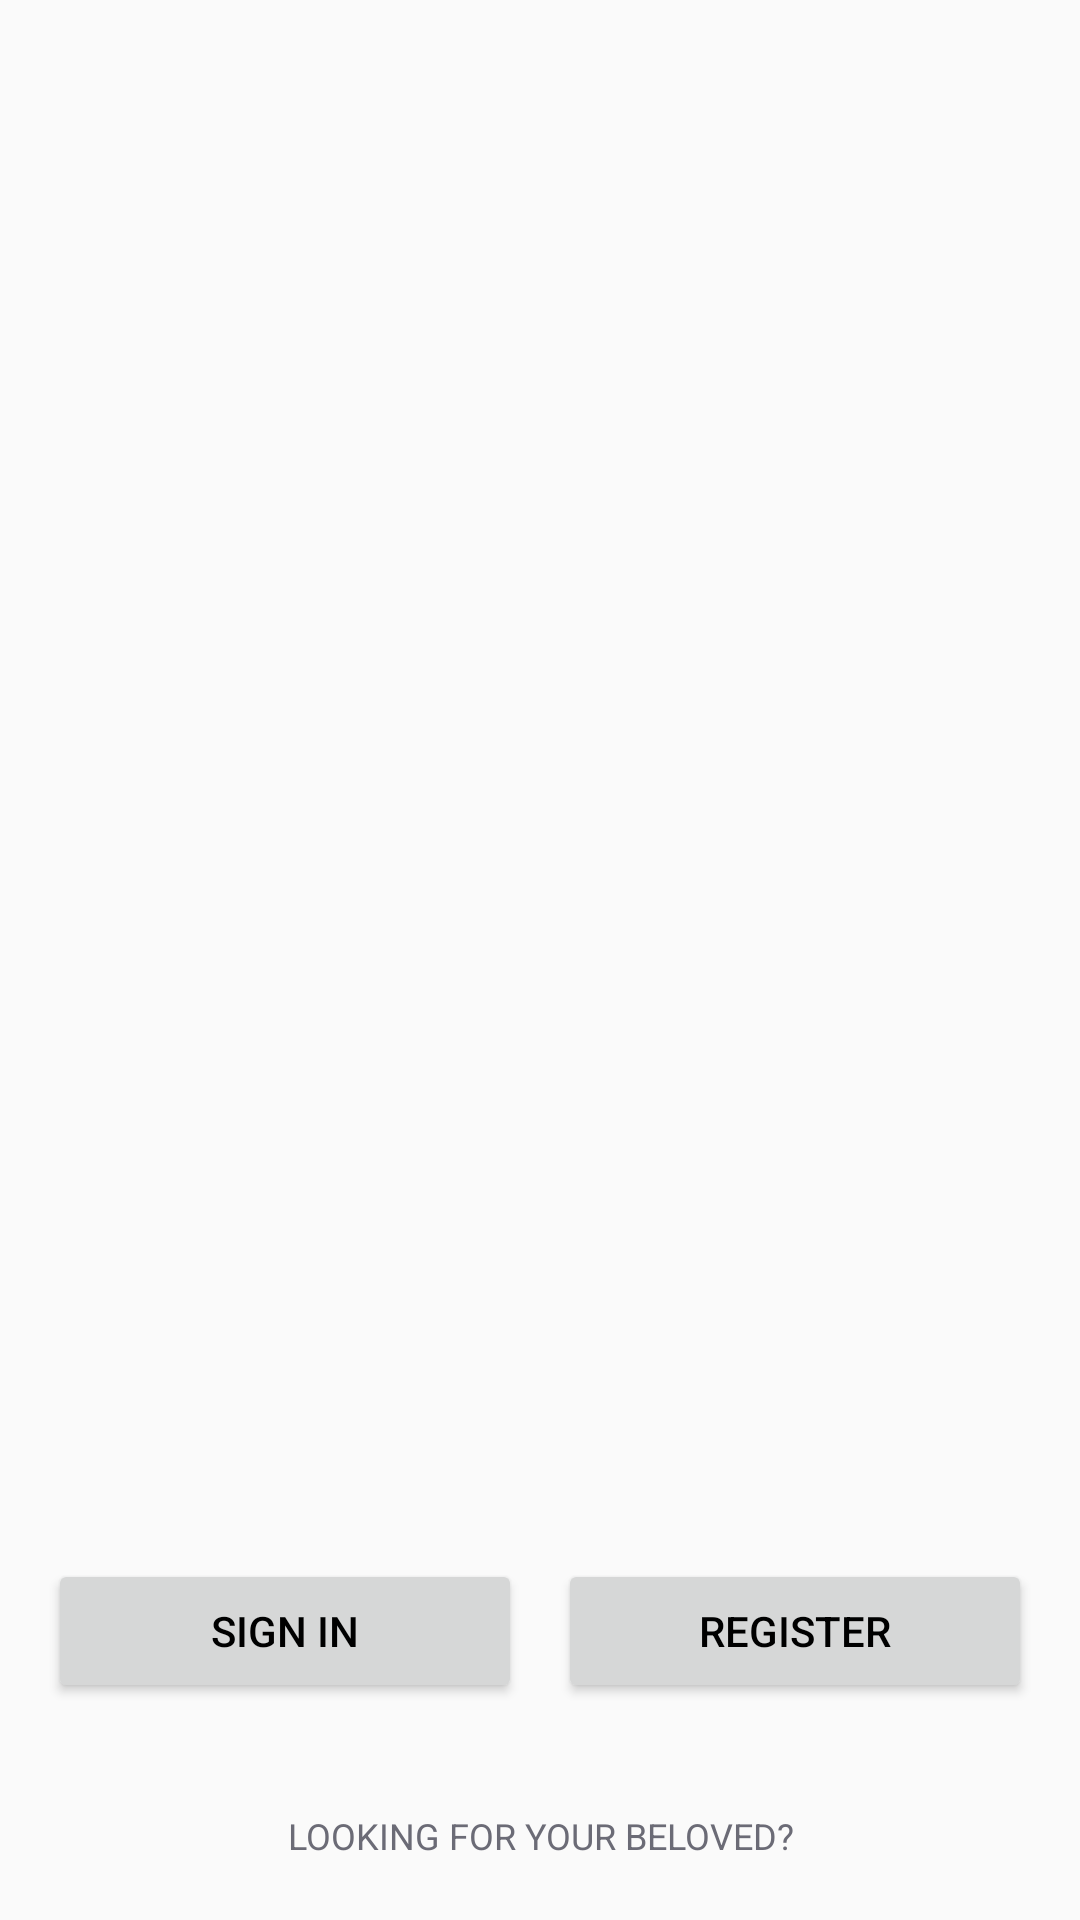

Produce the Android XML layout that renders to this screen, including the resource entries it uses.
<!-- AndroidManifest.xml: application theme AppTheme -->
<!-- res/layout/activity_main.xml -->
<?xml version="1.0" encoding="utf-8"?>
<RelativeLayout xmlns:android="http://schemas.android.com/apk/res/android"
    xmlns:app="http://schemas.android.com/apk/res-auto"
    xmlns:tools="http://schemas.android.com/tools"
    android:layout_width="match_parent"
    android:layout_height="match_parent"
    android:id="@+id/rootLayout"
    tools:context="com.example.perfect.juzzuber.MainActivity">


    <TextView
        android:id="@+id/txt_rider_app"
        android:layout_alignParentBottom="true"
        android:layout_centerHorizontal="true"
        android:layout_marginBottom="20dp"
        android:layout_marginTop="20dp"
        android:text="LOOKING FOR YOUR BELOVED?"
        android:textSize="12sp"
        android:textAlignment="center"
        android:textColor="@color/bottomText"
        android:layout_width="wrap_content"
        android:layout_height="wrap_content" />

    <LinearLayout
        android:orientation="horizontal"
        android:weightSum="2"
        android:layout_above="@+id/txt_rider_app"
        android:layout_margin="16dp"
        android:layout_width="match_parent"
        android:layout_centerHorizontal="true"
        android:layout_height="wrap_content">

        <Button
            android:id="@+id/btnSignIn"
            android:textColor="@android:color/black"
            android:text="SIGN IN"
            android:layout_marginRight="6dp"
            android:layout_width="0dp"
            android:layout_weight="1"
            android:layout_height="wrap_content" />

        <Button
            android:id="@+id/btnRegister"
            android:textColor="@android:color/black"
            android:text="REGISTER"
            android:layout_marginLeft="6dp"
            android:layout_width="0dp"
            android:layout_weight="1"
            android:layout_height="wrap_content" />

    </LinearLayout>

</RelativeLayout>
<!-- resources referenced by this layout -->
<resources>
  <color name="bottomText">#6b6b76</color>
  <style name="AppTheme" parent="Theme.AppCompat.Light.NoActionBar">
          
          <item name="colorPrimary">@color/colorPrimary</item>
          <item name="colorPrimaryDark">@color/colorPrimaryDark</item>
          <item name="colorAccent">@color/colorAccent</item>
          <item name="android:windowFullscreen">true</item>
      </style>
  <color name="colorPrimary">#0a091b</color>
  <color name="colorPrimaryDark">#070716</color>
  <color name="colorAccent">#FF4081</color>
</resources>
